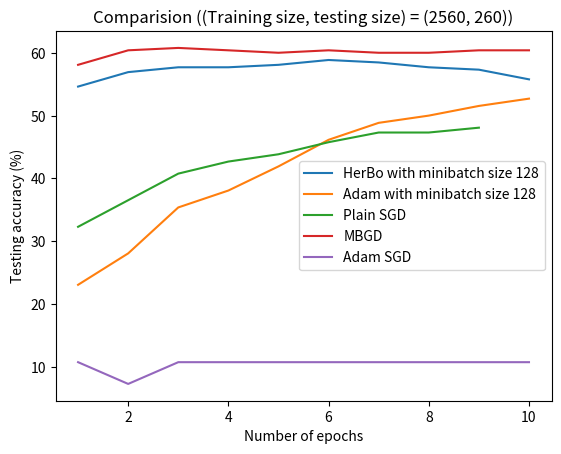

The script that saved this image:
import numpy as np
import pandas as pd
import matplotlib.pyplot as plt

x = np.array([1, 2, 3, 4, 5, 6, 7, 8, 9, 10])

# Results for training, testing: 2560 images, 260 images for 10 epochs:

# [redacted]
y1 = np.array([54.62, 56.92, 57.69, 57.69, 58.08, 58.85, 58.46, 57.69, 57.31, 55.77])

#Adam mini-batch
y2 = np.array([23.08, 28.08, 35.39, 38.08, 41.92, 46.15, 48.85, 50.0, 51.54, 52.70])

#Plain SGD
y3 = np.array([32.31, 36.54, 40.77, 42.69, 43.85, 45.77, 47.31, 47.31, 48.08])

#MBGD
y4 = np.array([58.08, 60.39, 60.77, 60.39, 60.0, 60.39, 60.0, 60.0, 60.39, 60.39])

#Adam SGD
y5 = np.array([10.77, 7.31, 10.77, 10.77, 10.77, 10.77, 10.77, 10.77, 10.77, 10.77])

#Adam mini-batch (one +ve one -ve update)
y6 = np.array([26.52, 27.11, 29.53, 31.72, 34.65])

fig = plt.figure()
ax1 = fig.add_subplot(111)
plt.xlabel('Number of epochs')
plt.ylabel('Testing accuracy (%)')
ax1.plot(x, y1, label='HerBo with minibatch size 128')
ax1.plot(x, y2, label='Adam with minibatch size 128')
ax1.plot(range(1,10), y3, label='Plain SGD')
ax1.plot(x, y4, label='MBGD')
ax1.plot(x, y5, label='Adam SGD')
plt.legend(loc='best')
plt.title('Comparision ((Training size, testing size) = (2560, 260))')
plt.show()
